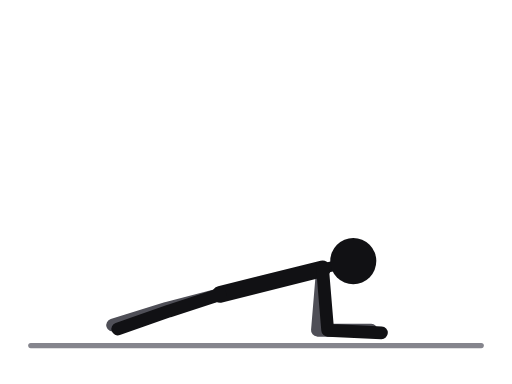
t = 0.00 s
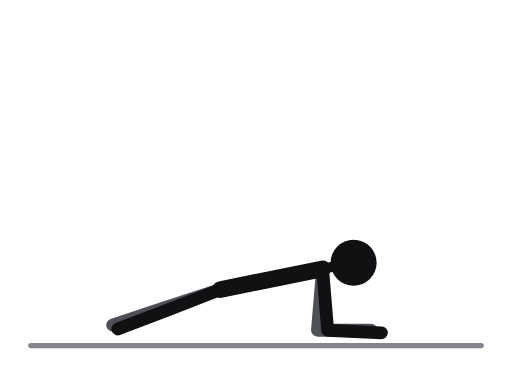
t = 0.31 s
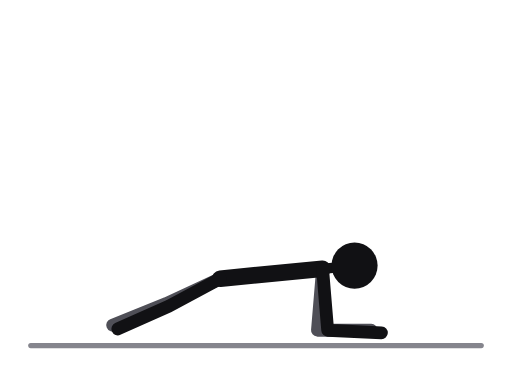
t = 0.69 s
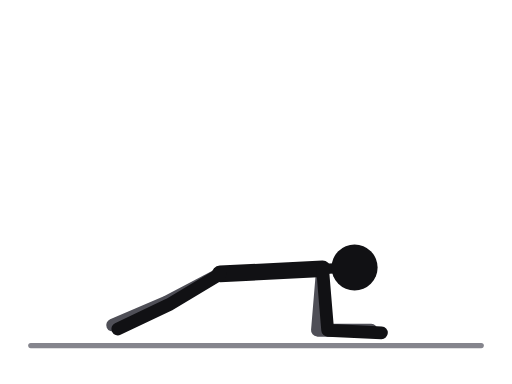
t = 1.00 s
t = 1.31 s: frame unchanged from t = 0.69 s, image omitted
t = 1.69 s: frame unchanged from t = 0.31 s, image omitted

The animated SVG that drew these frames (rendered in a browser with its animation timeline set to each time). Animation: 7 SMIL elements (animate=7); one cycle of 2.00 s, repeats indefinitely.

<svg xmlns="http://www.w3.org/2000/svg" viewBox="0 0 400 300" role="img" aria-label="Plank with hip rotation"><title>Plank with hip rotation</title><style>.ill-s-near{stroke:var(--ill-near,#111114)}.ill-f-near{fill:var(--ill-near,#111114)}.ill-s-far{stroke:var(--ill-far,#4F4F57)}.ill-f-far{fill:var(--ill-far,#4F4F57)}.ill-s-prop{stroke:var(--ill-prop,#85858D)}.ill-f-prop{fill:var(--ill-prop,#85858D)}.ill-s-floor{stroke:var(--ill-floor,#85858D)}.ill-f-floor{fill:var(--ill-floor,#85858D)}.ill-s-iron{stroke:var(--ill-iron,#77777F)}.ill-f-iron{fill:var(--ill-iron,#77777F)}.ill-s-ironin{stroke:var(--ill-ironin,#E6E6EA)}.ill-f-ironin{fill:var(--ill-ironin,#E6E6EA)}.ill-s-arrow{stroke:var(--ill-arrow,#008F45)}.ill-f-arrow{fill:var(--ill-arrow,#008F45)}@media (prefers-color-scheme:dark){svg{--ill-near:#F5F5F7;--ill-far:#BEBEC5;--ill-prop:#8E8E96;--ill-floor:#8E8E96;--ill-iron:#9E9EA6;--ill-ironin:#2A2A30;--ill-arrow:#3DFF8F;}}</style><g stroke-linecap="round" stroke-linejoin="round"><line class="ill-s-floor" x1="24" y1="270" x2="376" y2="270" stroke-width="4"/><polyline class="ill-s-far" points="172,230 130,241 88,254" fill="none" stroke-width="10"><animate attributeName="points" values="172,230 130,241 88,254;172,227.7 130,240.3 88,254;172,222 130,238.5 88,254;172,216.3 130,236.7 88,254;172,214 130,236 88,254;172,216.3 130,236.7 88,254;172,222 130,238.5 88,254;172,227.7 130,240.3 88,254;172,230 130,241 88,254" keyTimes="0;0.125;0.25;0.375;0.5;0.625;0.75;0.875;1" dur="2.0s" repeatCount="indefinite"/></polyline><polyline class="ill-s-far" points="252,210 248,258 290,258" fill="none" stroke-width="10"/><line class="ill-s-near" x1="252" y1="210" x2="172" y2="230" stroke-width="13"><animate attributeName="y2" values="230;227.7;222;216.3;214;216.3;222;227.7;230" keyTimes="0;0.125;0.25;0.375;0.5;0.625;0.75;0.875;1" dur="2.0s" repeatCount="indefinite"/></line><line class="ill-s-near" x1="252" y1="210" x2="276" y2="204" stroke-width="8"><animate attributeName="x2" values="276;276;277;277;277;277;277;276;276" keyTimes="0;0.125;0.25;0.375;0.5;0.625;0.75;0.875;1" dur="2.0s" repeatCount="indefinite"/><animate attributeName="y2" values="204;205;206;208;209;208;206;205;204" keyTimes="0;0.125;0.25;0.375;0.5;0.625;0.75;0.875;1" dur="2.0s" repeatCount="indefinite"/></line><polyline class="ill-s-near" points="172,230 132,243 92,257" fill="none" stroke-width="10"><animate attributeName="points" values="172,230 132,243 92,257;172,227.7 132,242.3 92,257;172,222 132,240.5 92,257;172,216.3 132,238.7 92,257;172,214 132,238 92,257;172,216.3 132,238.7 92,257;172,222 132,240.5 92,257;172,227.7 132,242.3 92,257;172,230 132,243 92,257" keyTimes="0;0.125;0.25;0.375;0.5;0.625;0.75;0.875;1" dur="2.0s" repeatCount="indefinite"/></polyline><polyline class="ill-s-near" points="252,210 256,258 298,260" fill="none" stroke-width="10"/><circle class="ill-f-near" cx="276" cy="204" r="18"><animate attributeName="cx" values="276;276;277;277;277;277;277;276;276" keyTimes="0;0.125;0.25;0.375;0.5;0.625;0.75;0.875;1" dur="2.0s" repeatCount="indefinite"/><animate attributeName="cy" values="204;205;206;208;209;208;206;205;204" keyTimes="0;0.125;0.25;0.375;0.5;0.625;0.75;0.875;1" dur="2.0s" repeatCount="indefinite"/></circle></g></svg>
